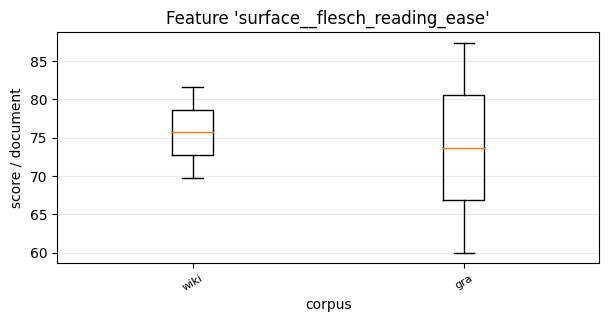

The file beside this chart, header and first rows:
, 0, 1
wiki, 69.78, 81.63
gra, 60, 87.41
